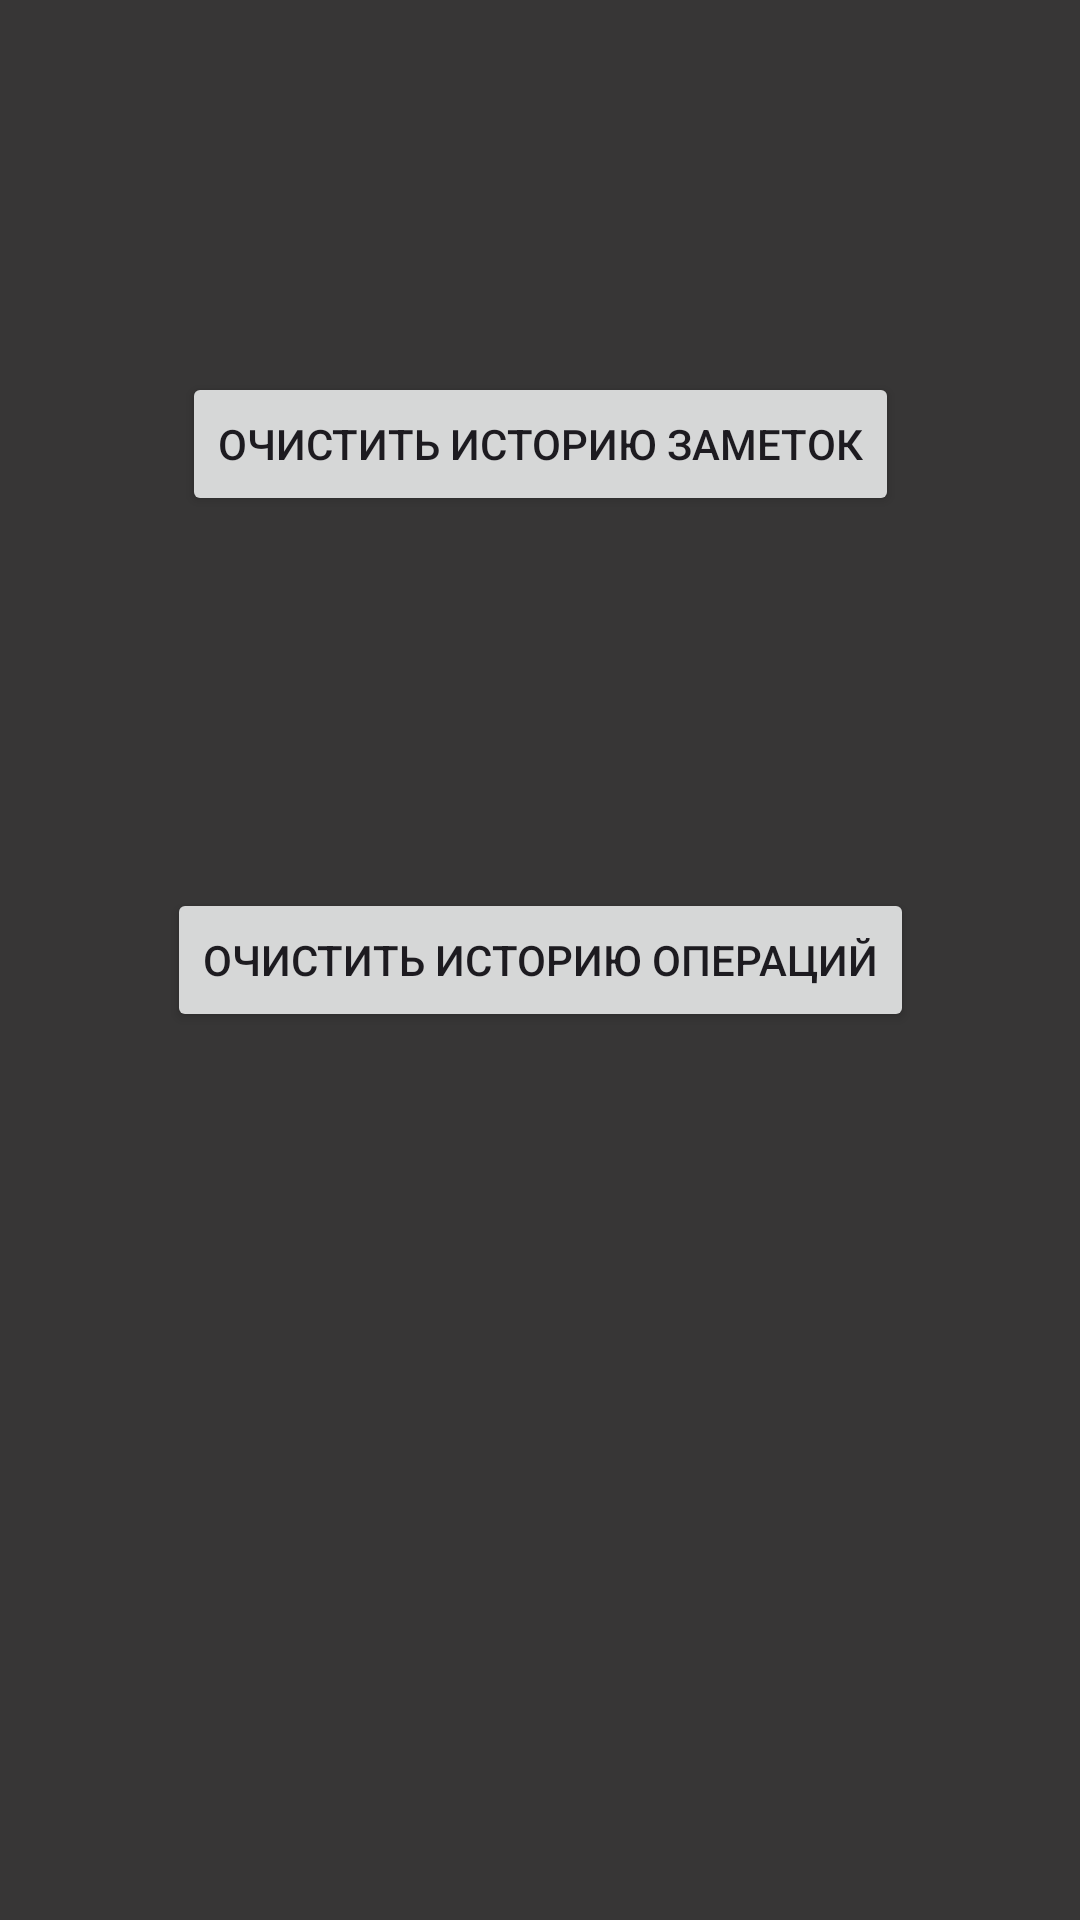

The Android layout XML behind this screen, and the referenced resources:
<!-- AndroidManifest.xml: application theme Theme.FinanceKeeperJava -->
<!-- res/layout/activity_clearing.xml -->
<?xml version="1.0" encoding="utf-8"?>
<androidx.constraintlayout.widget.ConstraintLayout xmlns:android="http://schemas.android.com/apk/res/android"
    xmlns:app="http://schemas.android.com/apk/res-auto"
    xmlns:tools="http://schemas.android.com/tools"
    android:layout_width="match_parent"
    android:layout_height="match_parent"
    android:background="@color/gray"
    tools:context=".presentation.main.profile.ClearingActivity">

    <Button
        android:id="@+id/clear_all_notes_btn"
        android:layout_width="wrap_content"
        android:layout_height="wrap_content"
        android:text="Очистить историю заметок"
        app:layout_constraintEnd_toEndOf="parent"
        app:layout_constraintStart_toStartOf="parent"
        app:layout_constraintTop_toTopOf="parent"
        app:layout_constraintBottom_toTopOf="@id/clear_all_operations_btn"
        />

    <Button
        android:id="@+id/clear_all_operations_btn"
        android:layout_width="wrap_content"
        android:layout_height="wrap_content"
        android:text="Очистить историю операций"
        app:layout_constraintBottom_toBottomOf="parent"
        app:layout_constraintEnd_toEndOf="parent"
        app:layout_constraintStart_toStartOf="parent"
        app:layout_constraintTop_toTopOf="parent" />

</androidx.constraintlayout.widget.ConstraintLayout>
<!-- resources referenced by this layout -->
<resources>
  <color name="gray">#373636</color>
  <style name="Theme.FinanceKeeperJava" parent="Base.Theme.FinanceKeeperJava" />
  <style name="Base.Theme.FinanceKeeperJava" parent="Theme.Material3.DayNight.NoActionBar">
          
          
      </style>
</resources>
